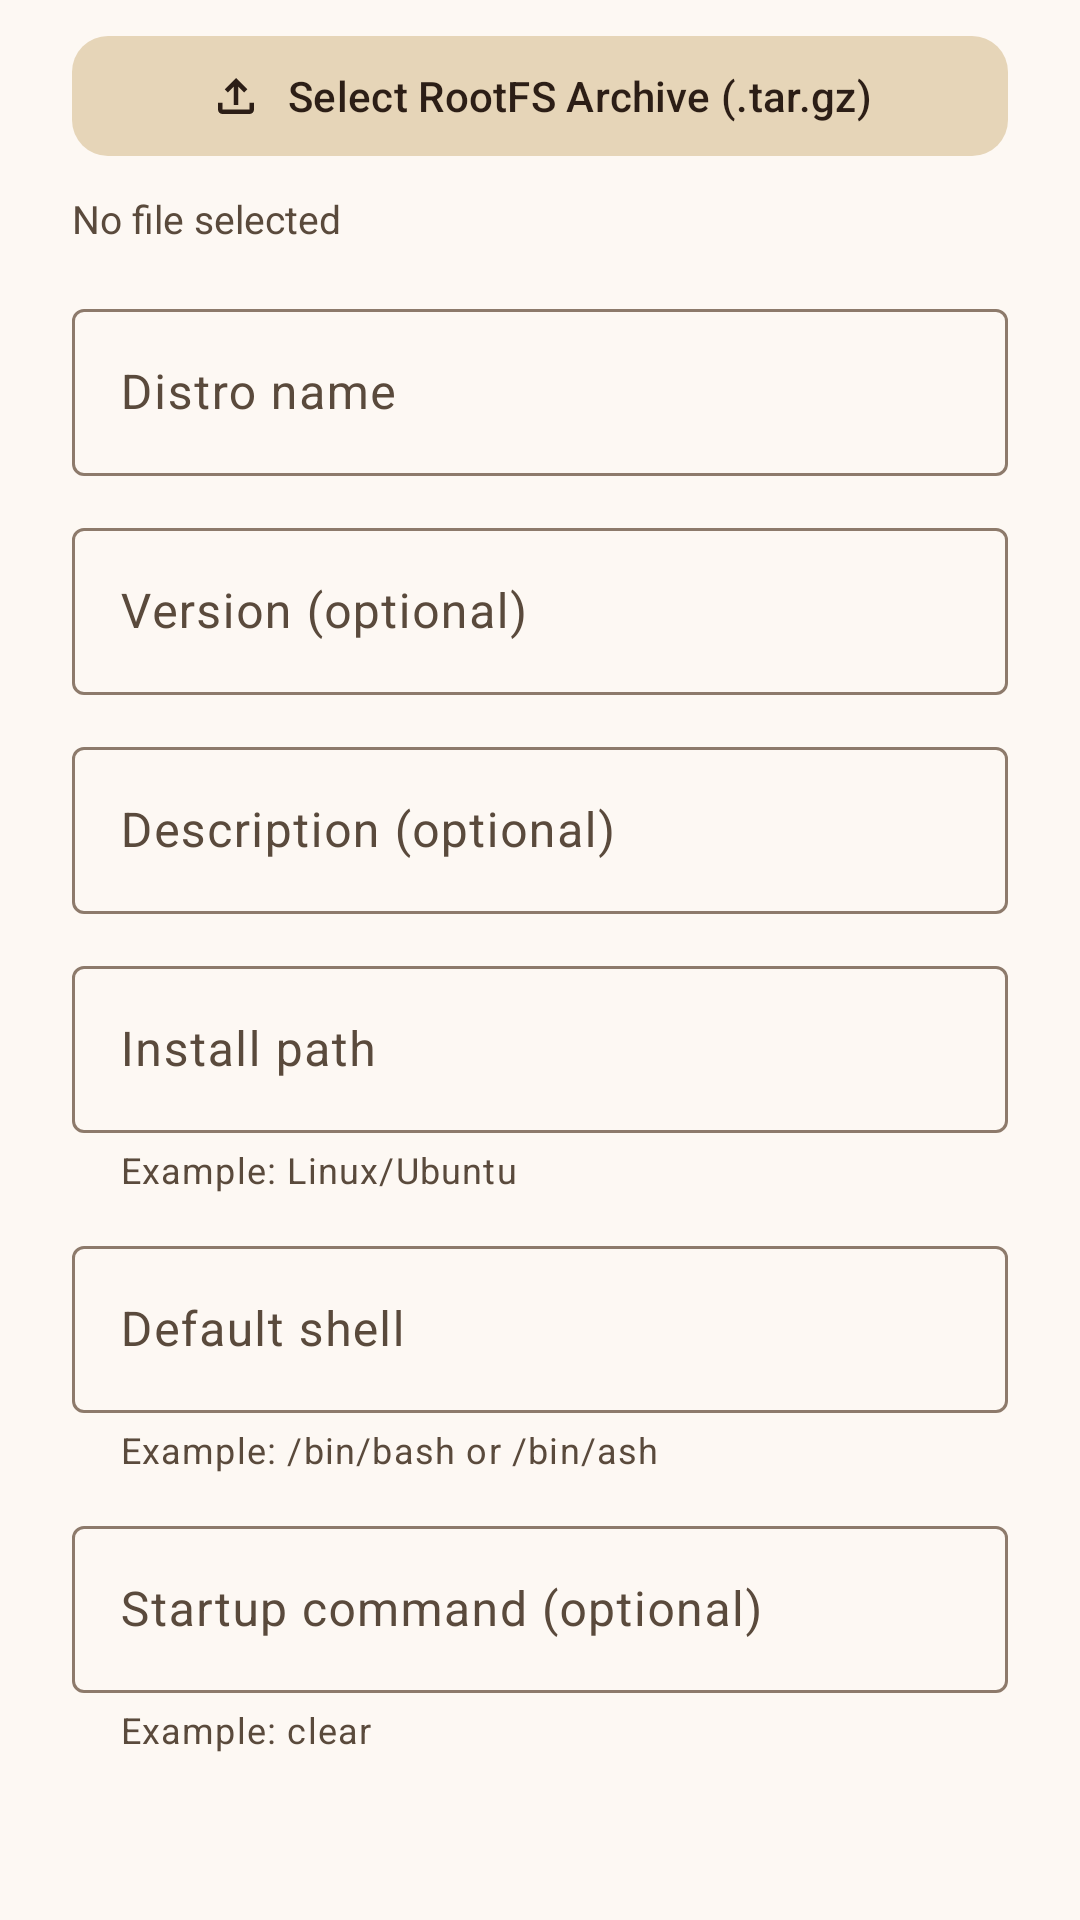

Produce the Android XML layout that renders to this screen, including the resource entries it uses.
<!-- AndroidManifest.xml: application theme AppTheme -->
<!-- res/layout/dialog_import_rootfs.xml -->
<?xml version="1.0" encoding="utf-8"?>
<androidx.core.widget.NestedScrollView
    xmlns:android="http://schemas.android.com/apk/res/android"
    xmlns:app="http://schemas.android.com/apk/res-auto"
    android:layout_width="match_parent"
    android:layout_height="wrap_content"
    android:maxHeight="500dp">

    <LinearLayout
        android:layout_width="match_parent"
        android:layout_height="wrap_content"
        android:orientation="vertical"
        android:paddingHorizontal="24dp"
        android:paddingTop="8dp"
        android:paddingBottom="8dp">

        <com.google.android.material.button.MaterialButton
            android:id="@+id/btnSelectFile"
            style="@style/Widget.Material3.Button.TonalButton"
            android:layout_width="match_parent"
            android:layout_height="48dp"
            android:layout_marginBottom="8dp"
            android:text="Select RootFS Archive (.tar.gz)"
            android:textSize="14sp"
            app:cornerRadius="12dp"
            app:icon="@drawable/ic_upload_24"
            app:iconGravity="textStart" />

        <TextView
            android:id="@+id/txtSelectedFile"
            android:layout_width="match_parent"
            android:layout_height="wrap_content"
            android:layout_marginBottom="16dp"
            android:ellipsize="middle"
            android:maxLines="1"
            android:text="No file selected"
            android:textColor="?colorOnSurfaceVariant"
            android:textSize="13sp" />

        <com.google.android.material.textfield.TextInputLayout
            android:id="@+id/inputNameLayout"
            style="@style/Widget.Material3.TextInputLayout.OutlinedBox"
            android:layout_width="match_parent"
            android:layout_height="wrap_content"
            android:layout_marginBottom="12dp"
            android:hint="Distro name">

            <com.google.android.material.textfield.TextInputEditText
                android:id="@+id/inputName"
                android:layout_width="match_parent"
                android:layout_height="wrap_content"
                android:inputType="text"
                android:maxLines="1" />
        </com.google.android.material.textfield.TextInputLayout>

        <com.google.android.material.textfield.TextInputLayout
            android:id="@+id/inputVersionLayout"
            style="@style/Widget.Material3.TextInputLayout.OutlinedBox"
            android:layout_width="match_parent"
            android:layout_height="wrap_content"
            android:layout_marginBottom="12dp"
            android:hint="Version (optional)">

            <com.google.android.material.textfield.TextInputEditText
                android:id="@+id/inputVersion"
                android:layout_width="match_parent"
                android:layout_height="wrap_content"
                android:inputType="text"
                android:maxLines="1" />
        </com.google.android.material.textfield.TextInputLayout>

        <com.google.android.material.textfield.TextInputLayout
            android:id="@+id/inputDescriptionLayout"
            style="@style/Widget.Material3.TextInputLayout.OutlinedBox"
            android:layout_width="match_parent"
            android:layout_height="wrap_content"
            android:layout_marginBottom="12dp"
            android:hint="Description (optional)">

            <com.google.android.material.textfield.TextInputEditText
                android:id="@+id/inputDescription"
                android:layout_width="match_parent"
                android:layout_height="wrap_content"
                android:inputType="textMultiLine"
                android:maxLines="3" />
        </com.google.android.material.textfield.TextInputLayout>

        <com.google.android.material.textfield.TextInputLayout
            android:id="@+id/inputPathLayout"
            style="@style/Widget.Material3.TextInputLayout.OutlinedBox"
            android:layout_width="match_parent"
            android:layout_height="wrap_content"
            android:layout_marginBottom="12dp"
            android:hint="Install path"
            app:helperText="Example: Linux/Ubuntu">

            <com.google.android.material.textfield.TextInputEditText
                android:id="@+id/inputPath"
                android:layout_width="match_parent"
                android:layout_height="wrap_content"
                android:inputType="text"
                android:maxLines="1" />
        </com.google.android.material.textfield.TextInputLayout>

        <com.google.android.material.textfield.TextInputLayout
            android:id="@+id/inputShellLayout"
            style="@style/Widget.Material3.TextInputLayout.OutlinedBox"
            android:layout_width="match_parent"
            android:layout_height="wrap_content"
            android:layout_marginBottom="12dp"
            android:hint="Default shell"
            app:helperText="Example: /bin/bash or /bin/ash">

            <com.google.android.material.textfield.TextInputEditText
                android:id="@+id/inputShell"
                android:layout_width="match_parent"
                android:layout_height="wrap_content"
                android:inputType="text"
                android:maxLines="1" />
        </com.google.android.material.textfield.TextInputLayout>

        <com.google.android.material.textfield.TextInputLayout
            android:id="@+id/inputCommandLayout"
            style="@style/Widget.Material3.TextInputLayout.OutlinedBox"
            android:layout_width="match_parent"
            android:layout_height="wrap_content"
            android:layout_marginBottom="8dp"
            android:hint="Startup command (optional)"
            app:helperText="Example: clear">

            <com.google.android.material.textfield.TextInputEditText
                android:id="@+id/inputCommand"
                android:layout_width="match_parent"
                android:layout_height="wrap_content"
                android:inputType="text"
                android:maxLines="2" />
        </com.google.android.material.textfield.TextInputLayout>
    </LinearLayout>
</androidx.core.widget.NestedScrollView>
<!-- resources referenced by this layout -->
<resources>
  <!-- drawable ic_upload_24 (drawable) -->
  <vector xmlns:android="http://schemas.android.com/apk/res/android"
      android:width="24dp"
      android:height="24dp"
      android:viewportWidth="960"
      android:viewportHeight="960">
      <group android:translateY="960">
          <path
              android:pathData="M440-320v-326L336-542l-56-58 200-200 200 200-56 58-104-104v326h-80ZM240-160q-33 0-56.5-23.5T160-240v-120h80v120h480v-120h80v120q0 33-23.5 56.5T720-160H240Z"
              android:fillColor="#000000"/>
      </group>
  </vector>
  <color name="md_theme_light_onErrorContainer">#410e0b</color>
  <color name="md_theme_light_onError">#ffffff</color>
  <color name="md_theme_light_errorContainer">#f9dedc</color>
  <color name="md_theme_light_onTertiaryContainer">#31111d</color>
  <color name="md_theme_light_onTertiary">#ffffff</color>
  <color name="md_theme_light_tertiaryContainer">#ffd8e4</color>
  <color name="md_theme_light_tertiary">#7d5260</color>
  <color name="md_theme_light_error">#b3261e</color>
  <color name="md_theme_light_outline">#8d7a6b</color>
  <color name="md_theme_light_onBackground">#2c1e16</color>
  <color name="md_theme_light_background">#fdf8f3</color>
  <color name="md_theme_light_inverseOnSurface">#f5ede6</color>
  <color name="md_theme_light_inverseSurface">#3e2c20</color>
  <color name="md_theme_light_onSurfaceVariant">#5a4a3c</color>
  <color name="md_theme_light_onSurface">#2c1e16</color>
  <color name="md_theme_light_surfaceVariant">#f0e5d8</color>
  <color name="md_theme_light_surface">#fdf8f3</color>
  <color name="md_theme_light_onSecondaryContainer">#2c1e16</color>
  <color name="md_theme_light_onSecondary">#ffffff</color>
  <color name="md_theme_light_secondaryContainer">#e6d5b8</color>
  <color name="md_theme_light_secondary">#795548</color>
  <color name="md_theme_light_onPrimaryContainer">#f5ede6</color>
  <color name="md_theme_light_onPrimary">#ffffff</color>
  <color name="md_theme_light_primaryContainer">#e6d5b8</color>
  <color name="md_theme_light_primary">#6d4c2f</color>
  <color name="md_theme_light_inversePrimary">#e6d5b8</color>
  <color name="terminal_background_light">#e6d5b8</color>
</resources>
